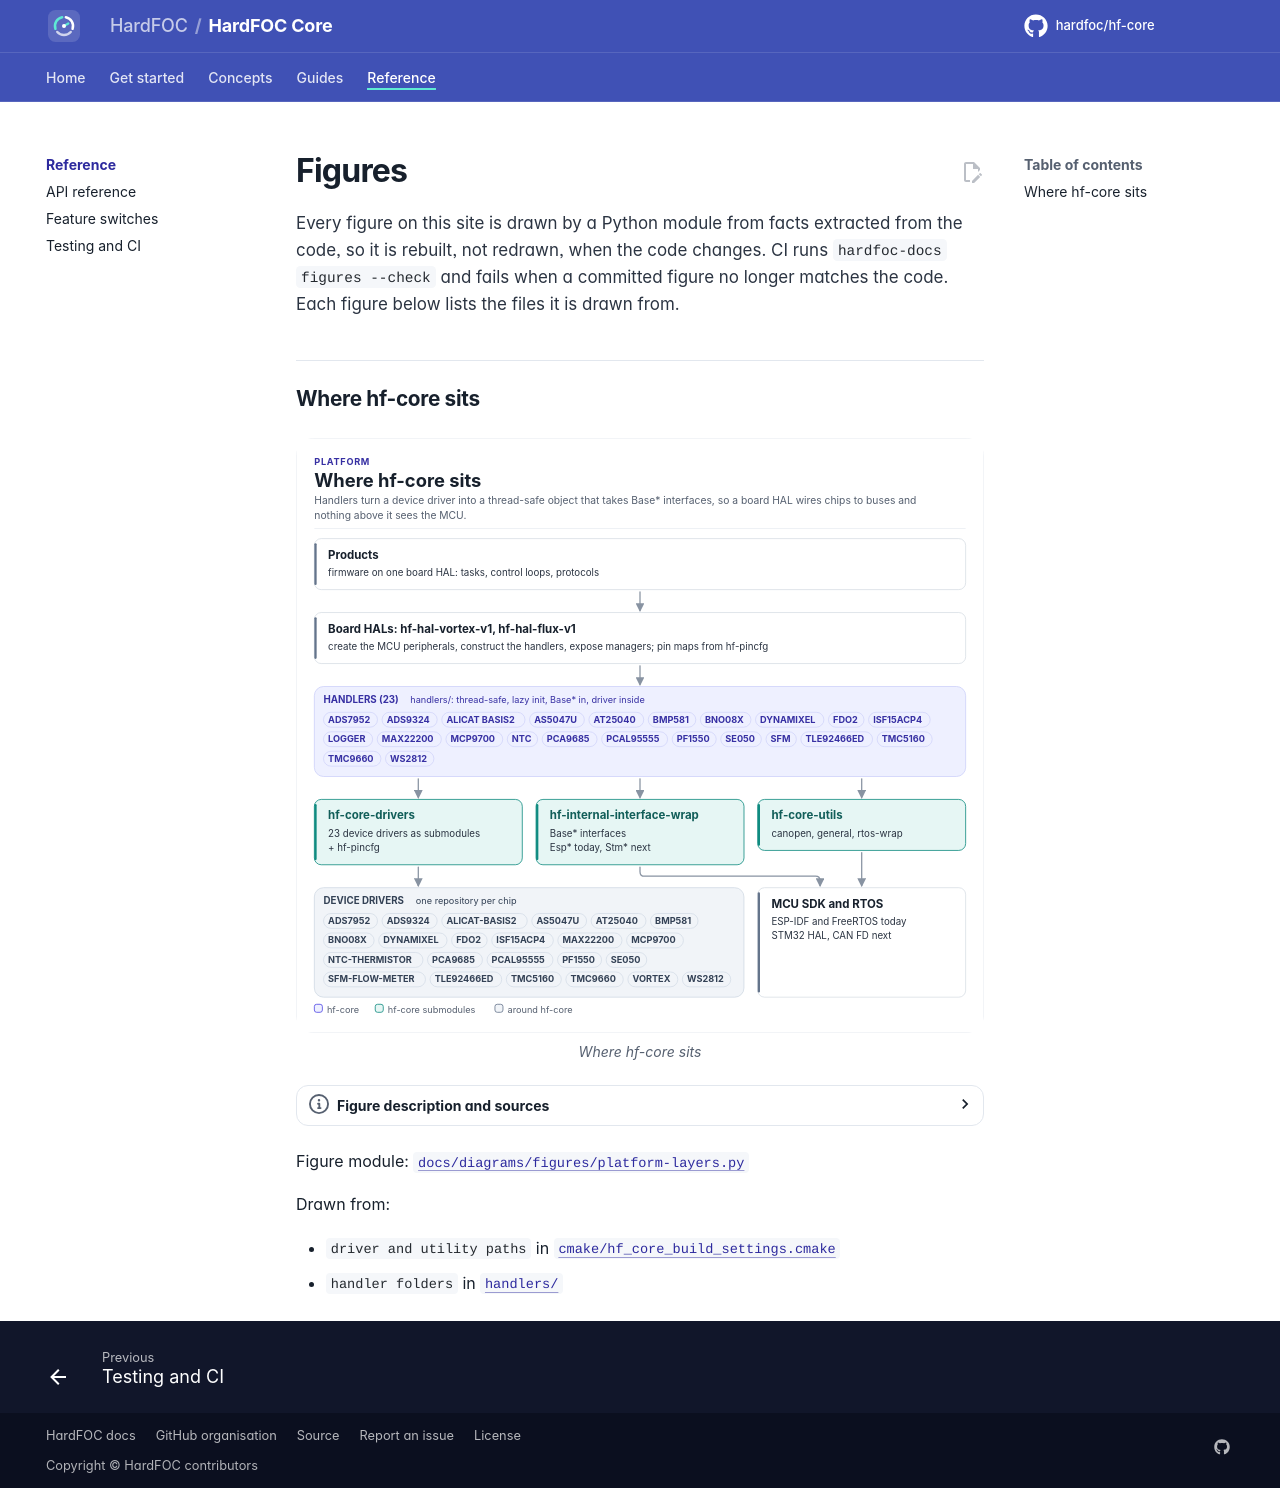

repository: hardfoc/hf-core · page: dev/diagrams/index.html · generator: mkdocs

# Figures

<!-- Generated by hardfoc-docs figures from docs/diagrams/figures/*.py. Do not edit by hand. -->

Every figure on this site is drawn by a Python module from facts extracted from the code, so it is rebuilt,
not redrawn, when the code changes. CI runs `hardfoc-docs figures --check` and fails when a
committed figure no longer matches the code. Each figure below lists the files it is drawn from.

## Where hf-core sits

<!-- figure: platform-layers -->
<picture>
  <source media="(prefers-color-scheme: dark)" srcset="platform-layers.dark.svg">
  <img src="platform-layers.svg"
    alt="Layer diagram of the HardFOC platform. At the bottom, the MCU SDK and RTOS and the device driver
    repositories. Above them hf-core-drivers (drivers, interface wrap, pin config) and hf-core-utils
    (RTOS wrapper, general and CANopen utilities). On those, the hf-core handlers. Above the handlers,
    the board HALs, and at the top the products.">
</picture>
<!-- /figure -->

Figure module: [`docs/diagrams/figures/platform-layers.py`](../../docs/diagrams/figures/platform-layers.py)

Drawn from:

- `driver and utility paths` in [`cmake/hf_core_build_settings.cmake`](../../cmake/hf_core_build_settings.cmake)
- `handler folders` in [`handlers/`](../../handlers/)
